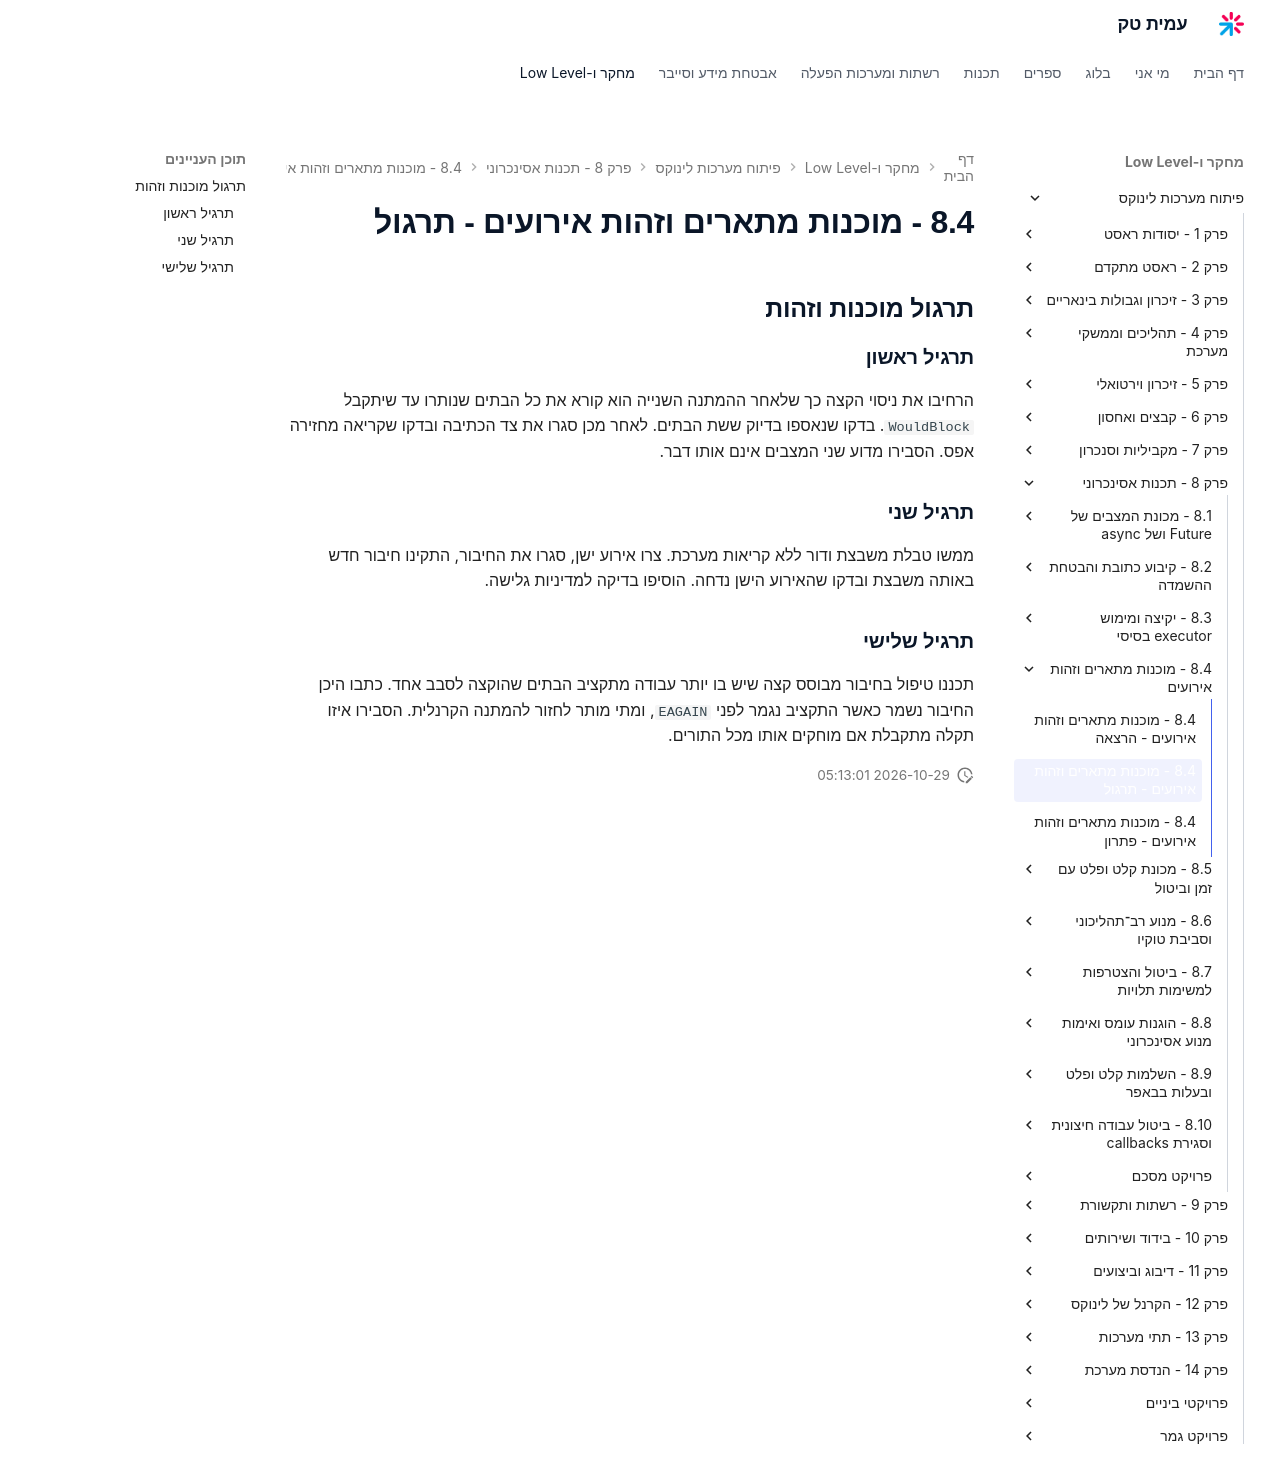

repository: AmitPinchasi/amittech · page: פיתוח-מערכות-לינוקס/8 - תכנות אסינכרוני/8.4 - מוכנות מתארים וזהות אירועים/8.4 - מוכנות מתארים וזהות אירועים - תרגול/index.html · generator: mkdocs

## תרגול מוכנות וזהות

### תרגיל ראשון

הרחיבו את ניסוי הקצה כך שלאחר ההמתנה השנייה הוא קורא את כל הבתים שנותרו עד שיתקבל `WouldBlock`. בדקו שנאספו בדיוק ששת הבתים. לאחר מכן סגרו את צד הכתיבה ובדקו שקריאה מחזירה אפס. הסבירו מדוע שני המצבים אינם אותו דבר.

### תרגיל שני

ממשו טבלת משבצת ודור ללא קריאות מערכת. צרו אירוע ישן, סגרו את החיבור, התקינו חיבור חדש באותה משבצת ובדקו שהאירוע הישן נדחה. הוסיפו בדיקה למדיניות גלישה.

### תרגיל שלישי

תכננו טיפול בחיבור מבוסס קצה שיש בו יותר עבודה מתקציב הבתים שהוקצה לסבב אחד. כתבו היכן החיבור נשמר כאשר התקציב נגמר לפני `EAGAIN`, ומתי מותר לחזור להמתנה הקרנלית. הסבירו איזו תקלה מתקבלת אם מוחקים אותו מכל התורים.
